Dataset: data (GitHub, Ericdroush/Tax_Sale). Classes: county view, map view, map wide view, street view.

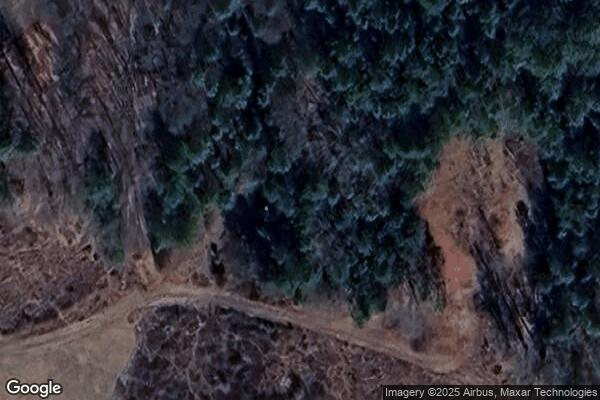
Label: map view

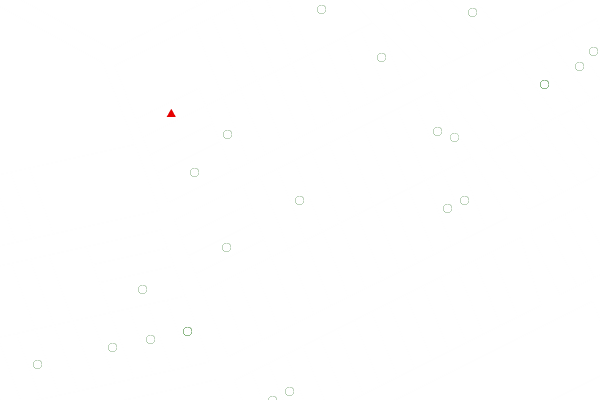
Label: county view

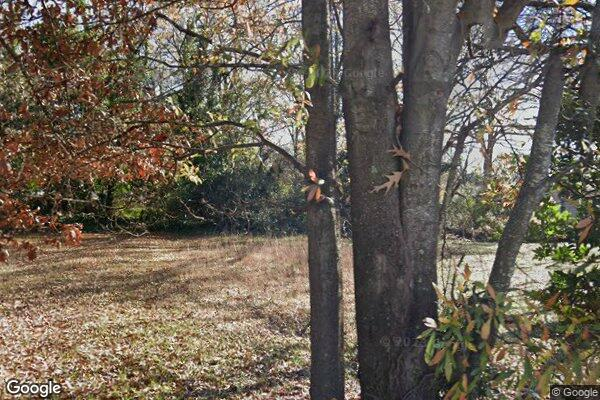
Label: street view

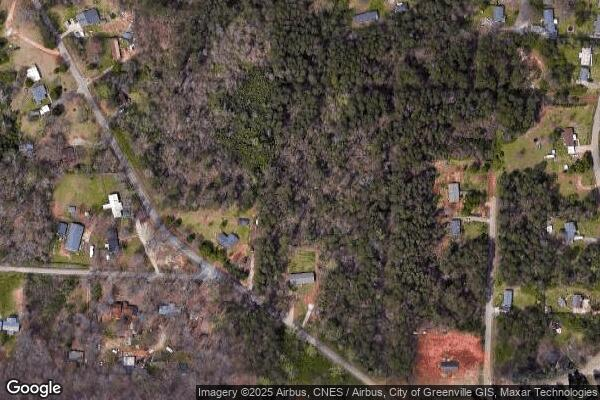
Label: map wide view

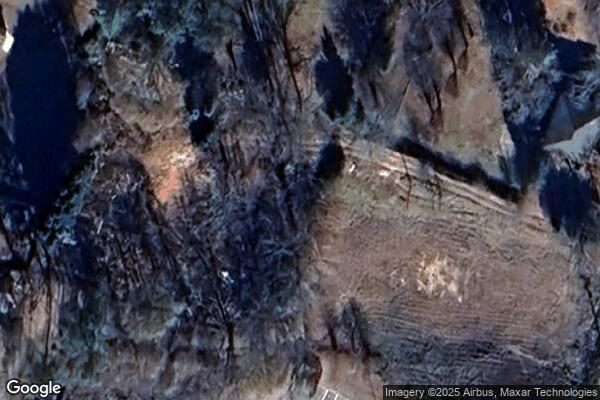
Label: map view

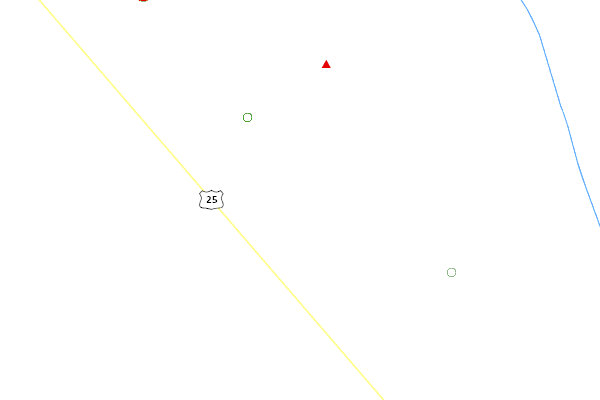
Label: county view
